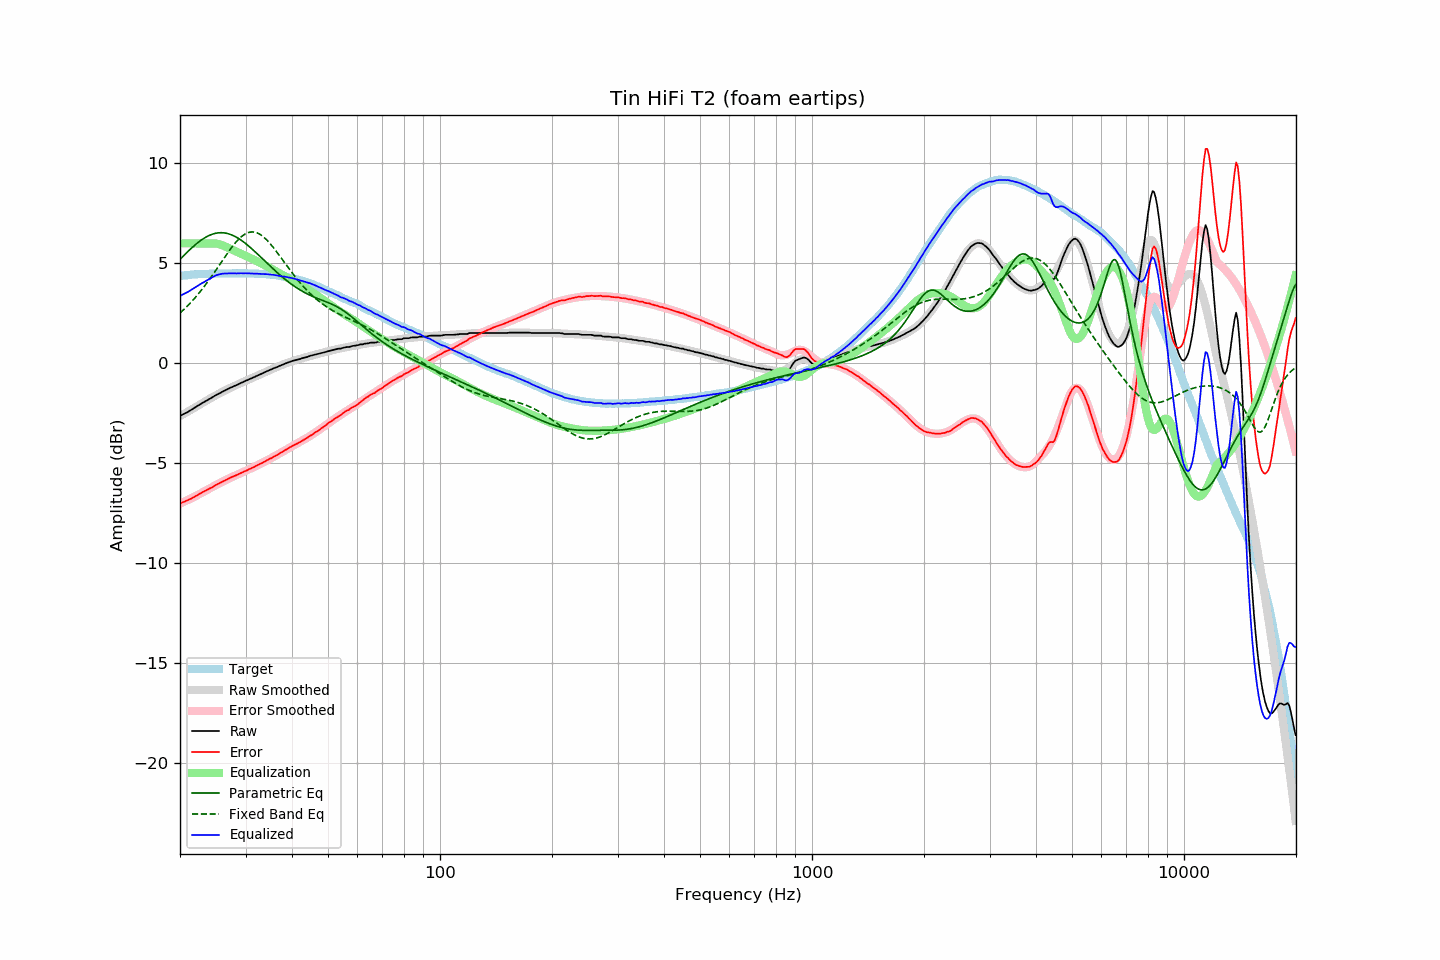

Data behind this chart, as committed beside it:
frequency, raw, error, smoothed, error_smoothed, equalization, parametric_eq, fixed_band_eq, equalized_raw, equalized_smoothed, target
20.00, -2.62, -7.00, -2.64, -7.01, 6.00, 5.20, 2.52, 3.38, 3.36, 4.37
20.20, -2.58, -6.97, -2.59, -6.97, 6.00, 5.28, 2.59, 3.42, 3.41, 4.38
20.40, -2.54, -6.94, -2.55, -6.94, 6.00, 5.36, 2.66, 3.46, 3.45, 4.39
20.61, -2.50, -6.91, -2.50, -6.90, 6.00, 5.44, 2.74, 3.50, 3.50, 4.40
20.81, -2.46, -6.86, -2.45, -6.86, 6.00, 5.52, 2.82, 3.54, 3.55, 4.40
21.02, -2.42, -6.83, -2.41, -6.82, 6.00, 5.60, 2.90, 3.58, 3.59, 4.41
21.23, -2.37, -6.79, -2.36, -6.78, 6.00, 5.68, 2.98, 3.63, 3.64, 4.42
21.44, -2.32, -6.76, -2.32, -6.75, 6.00, 5.75, 3.07, 3.68, 3.68, 4.44
21.66, -2.27, -6.71, -2.27, -6.71, 6.00, 5.82, 3.15, 3.73, 3.73, 4.44
21.87, -2.22, -6.67, -2.22, -6.66, 6.00, 5.90, 3.25, 3.78, 3.78, 4.45
22.09, -2.17, -6.62, -2.18, -6.62, 6.00, 5.96, 3.34, 3.83, 3.82, 4.45
22.31, -2.12, -6.58, -2.13, -6.58, 6.00, 6.03, 3.43, 3.88, 3.87, 4.46
22.54, -2.07, -6.53, -2.08, -6.54, 6.00, 6.09, 3.53, 3.93, 3.92, 4.46
22.76, -2.02, -6.49, -2.03, -6.49, 6.00, 6.15, 3.63, 3.98, 3.97, 4.47
22.99, -1.97, -6.44, -1.98, -6.45, 6.00, 6.21, 3.73, 4.03, 4.02, 4.47
23.22, -1.93, -6.40, -1.93, -6.41, 6.00, 6.26, 3.84, 4.07, 4.07, 4.47
23.45, -1.88, -6.36, -1.88, -6.36, 6.00, 6.31, 3.94, 4.12, 4.12, 4.48
23.69, -1.84, -6.32, -1.84, -6.32, 6.00, 6.35, 4.05, 4.16, 4.16, 4.47
23.92, -1.79, -6.27, -1.79, -6.27, 6.00, 6.39, 4.16, 4.21, 4.21, 4.47
24.16, -1.75, -6.24, -1.75, -6.23, 6.00, 6.42, 4.27, 4.25, 4.25, 4.48
24.40, -1.70, -6.20, -1.70, -6.19, 6.00, 6.46, 4.39, 4.30, 4.30, 4.49
24.65, -1.65, -6.15, -1.66, -6.14, 6.00, 6.48, 4.50, 4.35, 4.34, 4.49
24.89, -1.60, -6.09, -1.61, -6.10, 5.99, 6.50, 4.62, 4.39, 4.38, 4.49
25.14, -1.56, -6.05, -1.57, -6.06, 5.98, 6.52, 4.74, 4.42, 4.42, 4.49
25.39, -1.52, -6.01, -1.52, -6.01, 5.97, 6.53, 4.86, 4.44, 4.44, 4.49
25.65, -1.48, -5.97, -1.48, -5.97, 5.94, 6.53, 4.98, 4.46, 4.46, 4.49
25.91, -1.43, -5.92, -1.44, -5.93, 5.91, 6.53, 5.10, 4.48, 4.48, 4.49
26.16, -1.39, -5.89, -1.40, -5.89, 5.88, 6.53, 5.21, 4.49, 4.49, 4.50
26.43, -1.35, -5.85, -1.35, -5.85, 5.85, 6.52, 5.33, 4.49, 4.49, 4.50
26.69, -1.31, -5.81, -1.31, -5.81, 5.81, 6.50, 5.45, 4.50, 4.50, 4.50
26.96, -1.27, -5.77, -1.28, -5.77, 5.77, 6.48, 5.56, 4.50, 4.49, 4.49
27.23, -1.23, -5.73, -1.24, -5.73, 5.73, 6.46, 5.67, 4.50, 4.50, 4.49
27.50, -1.19, -5.69, -1.20, -5.70, 5.70, 6.43, 5.78, 4.50, 4.50, 4.49
27.77, -1.16, -5.66, -1.16, -5.66, 5.66, 6.39, 5.89, 4.50, 4.50, 4.50
28.05, -1.12, -5.62, -1.12, -5.62, 5.62, 6.35, 5.98, 4.50, 4.50, 4.50
28.33, -1.09, -5.59, -1.09, -5.59, 5.59, 6.31, 6.08, 4.49, 4.50, 4.50
28.62, -1.05, -5.55, -1.05, -5.55, 5.55, 6.26, 6.17, 4.50, 4.50, 4.50
28.90, -1.01, -5.52, -1.01, -5.52, 5.52, 6.21, 6.25, 4.50, 4.50, 4.51
29.19, -0.97, -5.48, -0.98, -5.48, 5.48, 6.16, 6.32, 4.51, 4.50, 4.50
29.48, -0.94, -5.45, -0.94, -5.44, 5.44, 6.10, 6.38, 4.50, 4.50, 4.50
29.78, -0.90, -5.41, -0.91, -5.41, 5.41, 6.04, 6.44, 4.50, 4.50, 4.50
30.08, -0.86, -5.37, -0.87, -5.37, 5.37, 5.98, 6.49, 4.51, 4.50, 4.51
30.38, -0.83, -5.33, -0.83, -5.33, 5.33, 5.91, 6.52, 4.50, 4.50, 4.50
30.68, -0.79, -5.29, -0.80, -5.30, 5.30, 5.85, 6.55, 4.50, 4.50, 4.50
30.99, -0.76, -5.26, -0.76, -5.26, 5.26, 5.78, 6.57, 4.49, 4.50, 4.49
31.30, -0.72, -5.22, -0.73, -5.22, 5.22, 5.70, 6.57, 4.49, 4.49, 4.49
31.61, -0.69, -5.18, -0.69, -5.18, 5.18, 5.63, 6.56, 4.48, 4.49, 4.49
31.93, -0.65, -5.13, -0.65, -5.14, 5.14, 5.56, 6.55, 4.49, 4.49, 4.48
32.24, -0.61, -5.10, -0.62, -5.10, 5.10, 5.48, 6.52, 4.49, 4.48, 4.49
32.57, -0.58, -5.06, -0.58, -5.06, 5.06, 5.41, 6.48, 4.48, 4.48, 4.47
32.89, -0.54, -5.02, -0.54, -5.02, 5.02, 5.33, 6.44, 4.48, 4.48, 4.47
33.22, -0.51, -4.98, -0.51, -4.98, 4.98, 5.25, 6.38, 4.46, 4.47, 4.47
33.55, -0.47, -4.94, -0.47, -4.94, 4.94, 5.18, 6.32, 4.46, 4.47, 4.47
33.89, -0.43, -4.90, -0.44, -4.90, 4.90, 5.10, 6.25, 4.46, 4.46, 4.46
34.23, -0.39, -4.85, -0.40, -4.85, 4.85, 5.02, 6.17, 4.46, 4.45, 4.45
34.57, -0.36, -4.81, -0.36, -4.81, 4.81, 4.95, 6.08, 4.45, 4.45, 4.45
34.92, -0.32, -4.76, -0.33, -4.77, 4.77, 4.87, 5.99, 4.44, 4.44, 4.44
35.27, -0.29, -4.74, -0.29, -4.73, 4.73, 4.79, 5.90, 4.43, 4.43, 4.44
35.62, -0.25, -4.67, -0.26, -4.68, 4.68, 4.72, 5.80, 4.43, 4.42, 4.42
35.97, -0.22, -4.64, -0.22, -4.64, 4.64, 4.65, 5.69, 4.41, 4.41, 4.42
... 635 more rows
